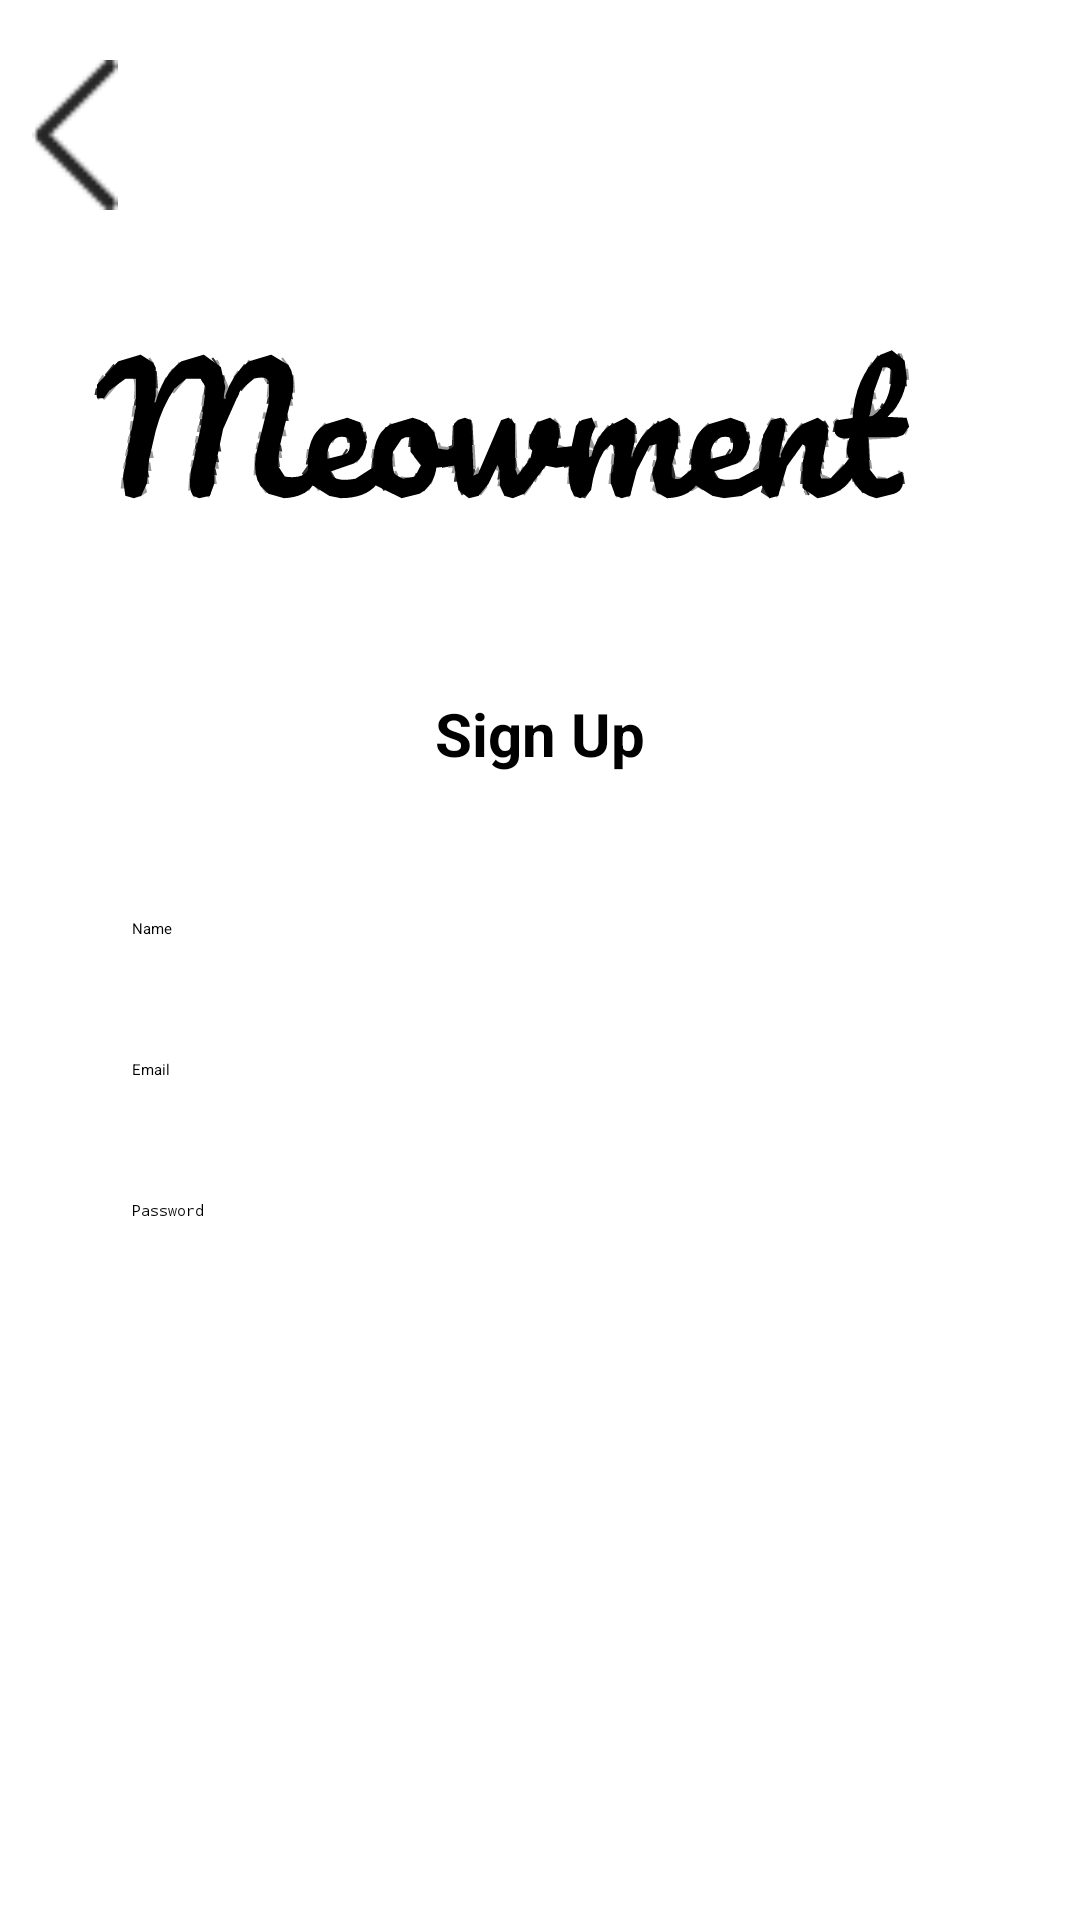

Reconstruct the res/layout file that produces this screen, plus the resources it refers to.
<!-- AndroidManifest.xml: application theme Theme.Instagram -->
<!-- res/layout/sign_up_screen.xml -->
<RelativeLayout xmlns:android="http://schemas.android.com/apk/res/android"
    xmlns:tools="http://schemas.android.com/tools"
    android:layout_width="match_parent"
    android:layout_height="match_parent"
    android:background="#FFFFFF"
    android:paddingTop="20dp">

    <ImageButton
        android:id="@+id/back_button"
        android:contentDescription="back"
        android:layout_width="50dp"
        android:layout_height="50dp"
        android:background="@color/white"
        android:src="@drawable/back_icon"/>

    <ImageView
        android:id="@+id/logo"
        android:layout_width="wrap_content"
        android:layout_height="wrap_content"
        android:layout_centerHorizontal="true"
        android:layout_marginTop="60dp"
        android:src="@drawable/ic_instagram_logo" />

    <TextView
        android:id="@+id/signup_text"
        android:layout_width="wrap_content"
        android:layout_height="wrap_content"
        android:layout_below="@id/logo"
        android:layout_centerHorizontal="true"
        android:layout_marginTop="8dp"
        android:text="Sign Up"
        android:textColor="#000000"
        android:textSize="20sp"
        android:textStyle="bold"
        android:paddingTop="10dp"
        android:paddingBottom="20dp"/>

    <EditText
        android:id="@+id/name"
        android:layout_width="match_parent"
        android:layout_height="wrap_content"
        android:layout_below="@id/signup_text"
        android:layout_marginStart="32dp"
        android:layout_marginEnd="32dp"
        android:layout_marginTop="16dp"
        android:hint="Name"
        android:padding="12dp"
        android:background="@color/white"
        android:textColor="#000000"
        android:inputType="textPersonName" />

    <EditText
        android:id="@+id/email"
        android:layout_width="match_parent"
        android:layout_height="wrap_content"
        android:layout_below="@id/name"
        android:layout_marginStart="32dp"
        android:layout_marginEnd="32dp"
        android:layout_marginTop="16dp"
        android:hint="Email"
        android:padding="12dp"
        android:background="@color/white"
        android:textColor="#000000"
        android:inputType="textEmailAddress" />

    <EditText
        android:id="@+id/password"
        android:layout_width="match_parent"
        android:layout_height="wrap_content"
        android:layout_below="@id/email"
        android:layout_marginStart="32dp"
        android:layout_marginEnd="32dp"
        android:layout_marginTop="16dp"
        android:hint="Password"
        android:padding="12dp"
        android:background="@color/white"
        android:textColor="#000000"
        android:inputType="textPassword" />

    <Button
        android:id="@+id/signup_button"
        android:layout_width="match_parent"
        android:layout_height="wrap_content"
        android:layout_below="@id/password"
        android:layout_marginStart="32dp"
        android:layout_marginEnd="32dp"
        android:layout_marginTop="24dp"
        android:backgroundTint="#3897F0"
        android:text="Sign Up"
        android:textColor="#FFFFFF"
        android:textSize="16sp"
        android:textStyle="bold" />

</RelativeLayout>
<!-- resources referenced by this layout -->
<resources>
  <color name="white">#FFFFFFFF</color>
  <!-- drawable back_icon: png bitmap (drawable, 191 bytes) -->
  <!-- drawable ic_instagram_logo: vector/xml drawable (drawable, 66956 chars, omitted) -->
</resources>
